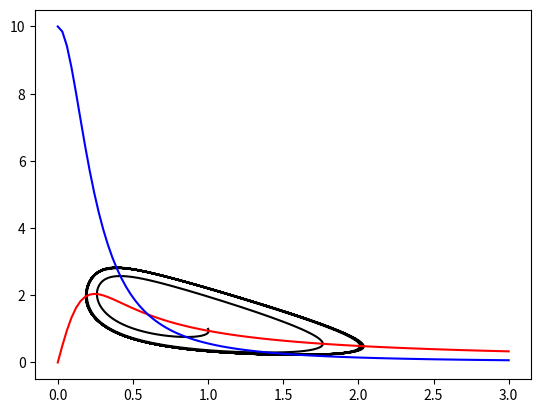

Write Python code to recreate this figure.
import matplotlib.pyplot as plt
import numpy as np
from scipy.integrate import solve_ivp

def selkov_model( t , init , *param ):
    x = init[ 0 ]
    y = init[ 1 ]
    
    [ a , b ] = param


    v1 = b
    v2 = a * y + (x ** 2) * y
    v3 = x
    
    dxdt = v2 - v3
    dydt = v1 - v2
    
    return [ dxdt , dydt ] 


init = [ 1.0 , 1.0 ]
t_span = [ 0 , 100 ]
t_eval = np.linspace( t_span[0] , t_span[1] , 10000 )

a = 0.06
b = 0.6

param = [ a , b ]

solution = solve_ivp( selkov_model, t_span, init, t_eval=t_eval, method='RK45', args=param )

ADP = solution.y[0]
F6P = solution.y[1]

plt.plot(ADP, F6P, 'k-')

x = np.linspace( 0, 3, 100 )
x_null = x / ( a + x ** 2 ) # The nullcline for dydt 
y_null = b / ( a + x ** 2) # The nullcline for dydt 

plt.plot( x, x_null, 'r-')
plt.plot( x, y_null, 'b-')
plt.show()
